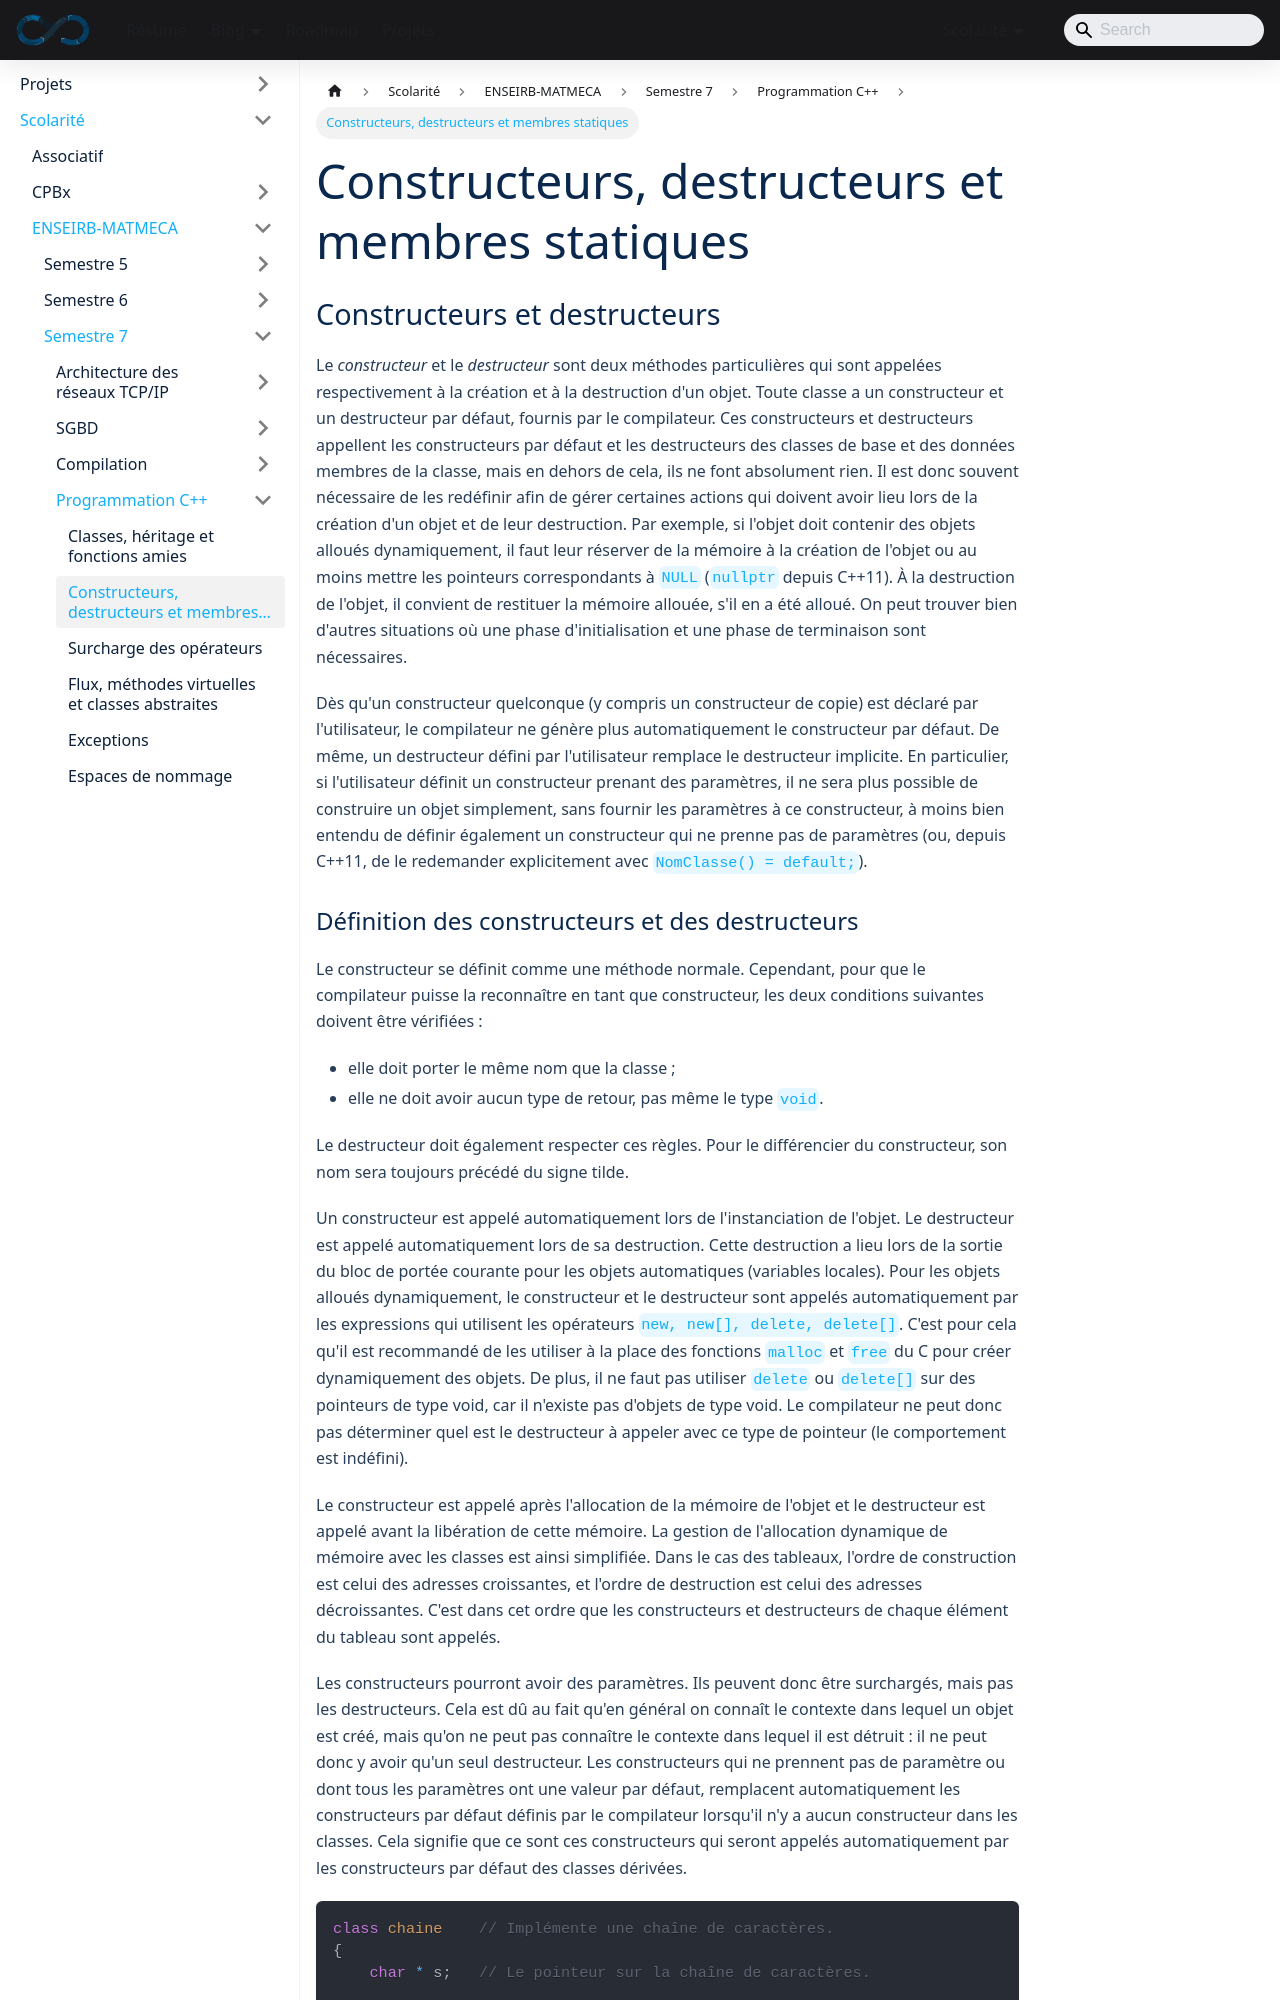

repository: sedelpeuch/sedelpeuch.github.io · page: docs/scolarite/enseirb/s7/cpp/2/index.html · generator: docusaurus

---
title: "Constructeurs, destructeurs et membres statiques"
description: "Notes de cours C++ : constructeurs et destructeurs, constructeur de copie, conversions, pointeur this, membres statiques et surcharge d'opérateurs."
---

## Constructeurs et destructeurs

Le *constructeur* et le *destructeur* sont deux méthodes particulières qui sont
appelées respectivement à la création et à la destruction d'un objet. Toute
classe a un constructeur et un destructeur par défaut, fournis par le
compilateur. Ces constructeurs et destructeurs appellent les constructeurs par
défaut et les destructeurs des classes de base et des données membres de la
classe, mais en dehors de cela, ils ne font absolument rien. Il est donc souvent
nécessaire de les redéfinir afin de gérer certaines actions qui doivent avoir
lieu lors de la création d'un objet et de leur destruction. Par exemple, si
l'objet doit contenir des objets alloués dynamiquement, il faut leur réserver
de la mémoire à la création de l'objet ou au moins mettre les pointeurs
correspondants à `NULL` (`nullptr` depuis C++11). À la destruction de l'objet, il convient de restituer la
mémoire allouée, s'il en a été alloué. On peut trouver bien d'autres situations
où une phase d'initialisation et une phase de terminaison sont nécessaires.

Dès qu'un constructeur quelconque (y compris un constructeur de copie) est
déclaré par l'utilisateur, le compilateur ne génère plus automatiquement le
constructeur par défaut. De même, un destructeur défini par l'utilisateur
remplace le destructeur implicite. En particulier, si l'utilisateur définit un
constructeur prenant des paramètres, il ne sera plus possible de construire un
objet simplement, sans fournir les paramètres à ce constructeur, à moins bien
entendu de définir également un constructeur qui ne prenne pas de paramètres
(ou, depuis C++11, de le redemander explicitement avec `NomClasse() = default;`).
